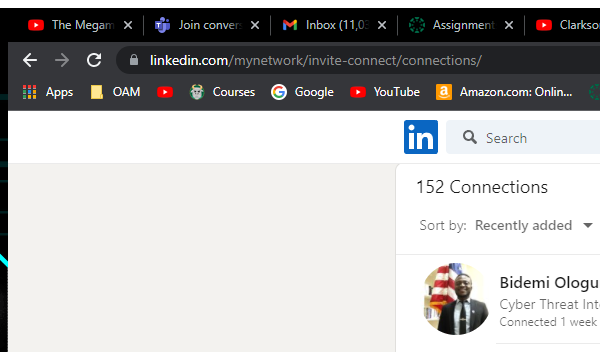
Workflow: Main

Step 1: Attach Browser 'chrome.exe  (1) LinkedIn' in window '*LinkedIn*' (chrome.exe)

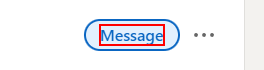
Step 2: click on the element 'Message'

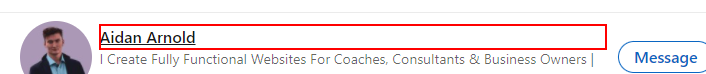
Step 3: get-text from the element

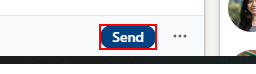
Step 4: click on the button

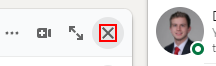
Step 5: click on the icon